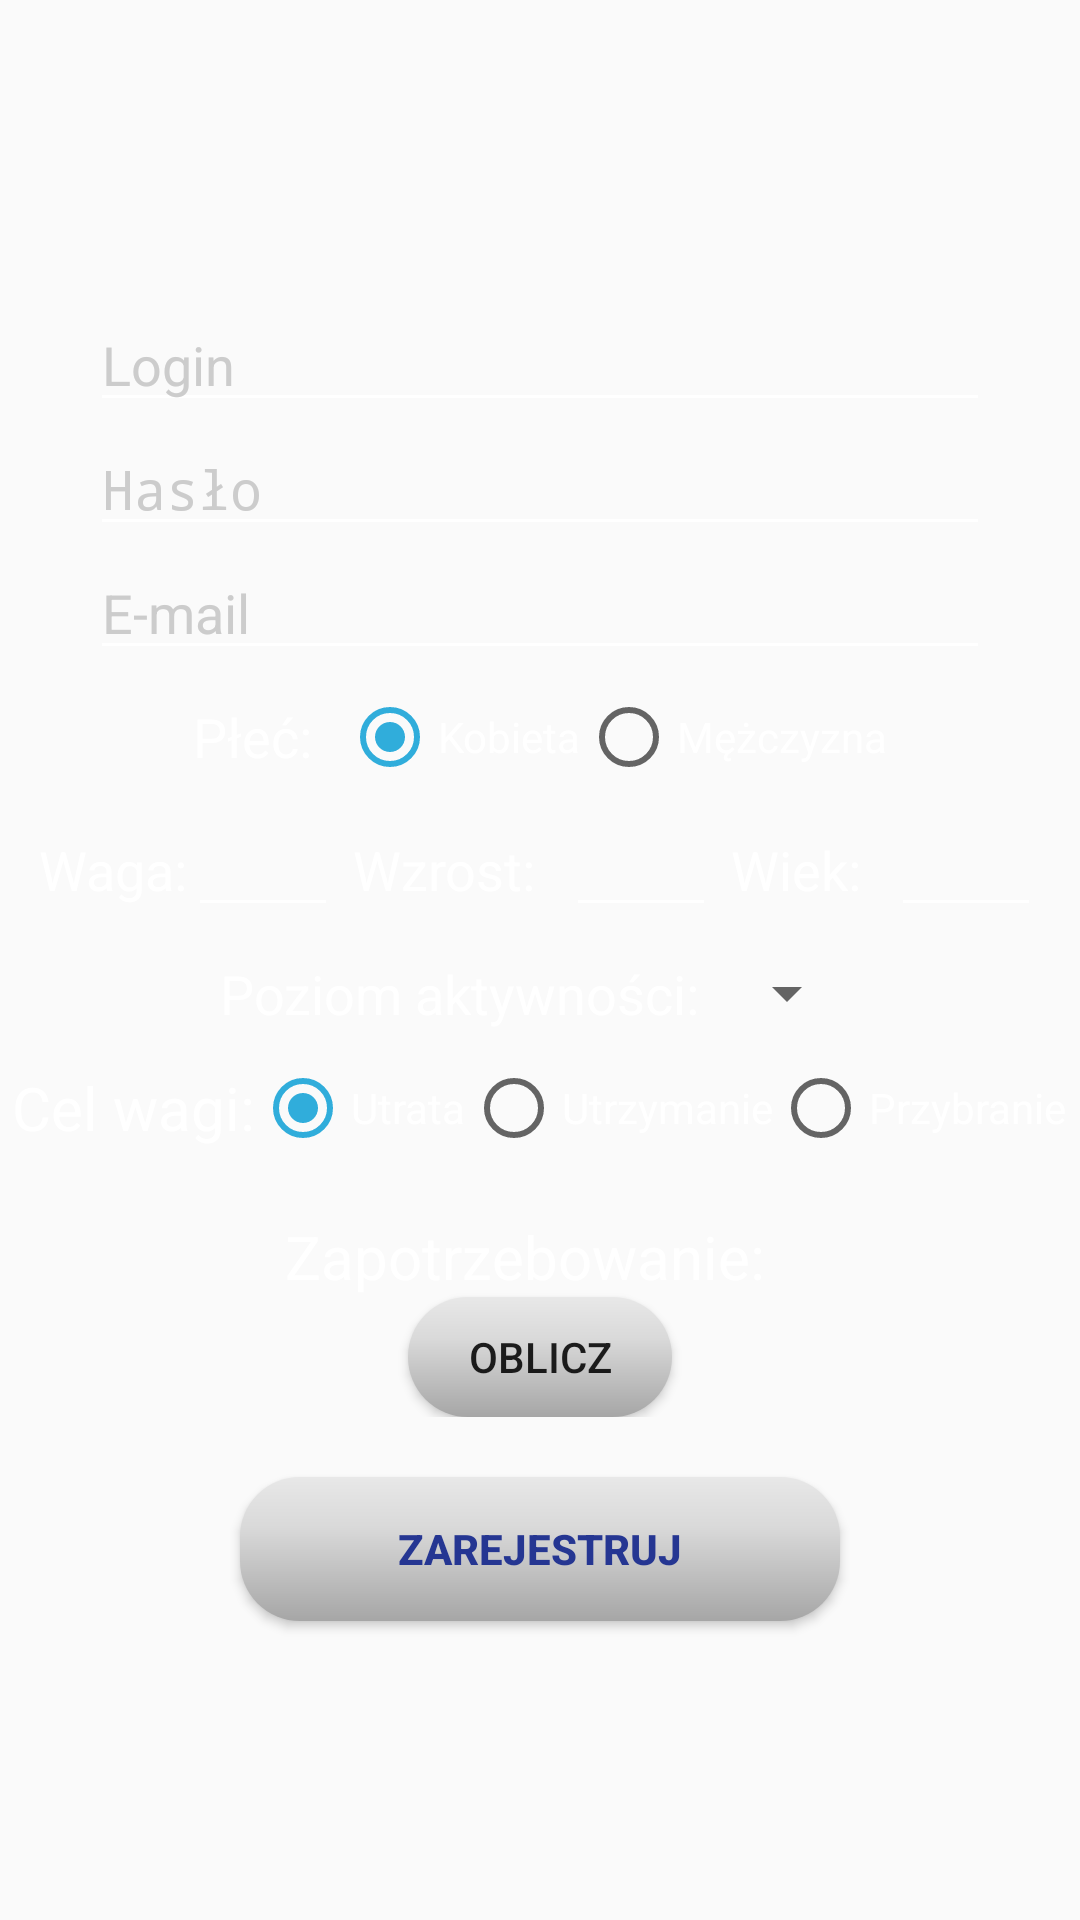

This screen was rendered from an Android layout file. Write that file and the resources it references.
<!-- AndroidManifest.xml: application theme AppTheme -->
<!-- res/layout/activity_register.xml -->
<?xml version="1.0" encoding="utf-8"?>
<LinearLayout xmlns:android="http://schemas.android.com/apk/res/android"
    xmlns:app="http://schemas.android.com/apk/res-auto"
    xmlns:tools="http://schemas.android.com/tools"
    android:layout_width="match_parent"
    android:layout_height="match_parent"
    android:background="@drawable/background"
    android:gravity="center_vertical"
    android:orientation="vertical"
    tools:context=".view.register.RegisterActivity">

    <EditText
        android:id="@+id/etLogin"
        android:layout_width="300dp"
        android:layout_height="wrap_content"
        android:layout_gravity="center"
        android:backgroundTint="@color/colorWhite"
        android:ems="10"
        android:hint="@string/login"
        android:inputType="textPersonName"
        android:textColor="@color/colorWhite"
        android:textColorHint="@color/colorShyWhite" />

    <EditText
        android:id="@+id/etPassword"
        android:layout_width="300dp"
        android:layout_height="wrap_content"
        android:layout_gravity="center"
        android:backgroundTint="@color/colorWhite"
        android:ems="10"
        android:hint="@string/password"
        android:inputType="textPassword"
        android:textColor="@color/colorWhite"
        android:textColorHint="@color/colorShyWhite" />

    <EditText
        android:id="@+id/etEmail"
        android:layout_width="300dp"
        android:layout_height="wrap_content"
        android:layout_gravity="center"
        android:backgroundTint="@color/colorWhite"
        android:ems="10"
        android:hint="@string/e_mail"
        android:inputType="textEmailAddress"
        android:textColor="@color/colorWhite"
        android:textColorHint="@color/colorShyWhite" />

    <LinearLayout
        android:layout_width="wrap_content"
        android:layout_height="wrap_content"
        android:layout_gravity="center"
        android:layout_marginTop="10dp"
        android:orientation="horizontal">

        <TextView
            android:layout_width="wrap_content"
            android:layout_height="wrap_content"
            android:layout_weight="1"
            android:text="@string/sex"
            android:textColor="@color/colorWhite"
            android:textSize="18sp" />

        <RadioGroup
            android:id="@+id/rgSex"
            android:layout_width="match_parent"
            android:layout_height="match_parent"
            android:layout_marginLeft="10dp"
            android:orientation="horizontal">

            <RadioButton
                android:id="@+id/rbWoman"
                android:layout_width="wrap_content"
                android:layout_height="wrap_content"
                android:layout_weight="1"
                android:checked="true"
                android:text="@string/woman"
                android:textColor="@color/colorWhite" />

            <RadioButton
                android:id="@+id/rbMan"
                android:layout_width="wrap_content"
                android:layout_height="wrap_content"
                android:layout_weight="1"
                android:text="@string/man"
                android:textColor="@color/colorWhite" />
        </RadioGroup>
    </LinearLayout>

    <LinearLayout
        android:layout_width="wrap_content"
        android:layout_height="wrap_content"
        android:layout_gravity="center"
        android:layout_marginTop="10dp"
        android:orientation="horizontal">

        <TextView
            android:layout_width="wrap_content"
            android:layout_height="wrap_content"
            android:layout_weight="1"
            android:text="@string/weight"
            android:textColor="@color/colorWhite"
            android:textSize="18sp" />

        <EditText
            android:id="@+id/etWeight"
            android:layout_width="50dp"
            android:layout_height="wrap_content"
            android:layout_weight="1"
            android:backgroundTint="@color/colorWhite"
            android:ems="10"
            android:gravity="center"
            android:inputType="numberDecimal"
            android:textColor="@color/colorWhite" />

        <TextView
            android:layout_width="wrap_content"
            android:layout_height="wrap_content"
            android:layout_weight="1"
            android:text="@string/height"
            android:textColor="@color/colorWhite"
            android:textSize="18sp"
            android:layout_marginLeft="5dp"/>

        <EditText
            android:id="@+id/etHeight"
            android:layout_width="50dp"
            android:layout_height="wrap_content"
            android:layout_marginLeft="10dp"
            android:layout_weight="1"
            android:backgroundTint="@color/colorWhite"
            android:ems="10"
            android:inputType="number"
            android:textColor="@color/colorWhite"
            android:gravity="center"/>

        <TextView
            android:layout_width="wrap_content"
            android:layout_height="wrap_content"
            android:layout_weight="1"
            android:text="@string/age"
            android:textColor="@color/colorWhite"
            android:textSize="18sp"
            android:layout_marginLeft="5dp"/>

        <EditText
            android:id="@+id/etAge"
            android:layout_width="50dp"
            android:layout_height="wrap_content"
            android:layout_marginLeft="10dp"
            android:layout_weight="1"
            android:backgroundTint="@color/colorWhite"
            android:ems="10"
            android:inputType="number"
            android:textColor="@color/colorWhite"
            android:gravity="center"/>
    </LinearLayout>

    <LinearLayout
        android:layout_width="wrap_content"
        android:layout_height="wrap_content"
        android:layout_gravity="center"
        android:layout_marginTop="10dp"
        android:orientation="horizontal">

        <TextView
            android:layout_width="wrap_content"
            android:layout_height="wrap_content"
            android:layout_weight="1"
            android:text="@string/activityLevel"
            android:textColor="@color/colorWhite"
            android:textSize="18sp" />

        <Spinner
            android:id="@+id/spinnerActivityLevel"
            android:layout_width="wrap_content"
            android:layout_height="wrap_content"
            android:layout_marginLeft="5dp" />

    </LinearLayout>

    <LinearLayout
        android:layout_width="wrap_content"
        android:layout_height="wrap_content"
        android:layout_gravity="center"
        android:layout_marginTop="10dp"
        android:orientation="horizontal">

        <TextView
            android:layout_width="wrap_content"
            android:layout_height="wrap_content"
            android:layout_gravity="center"
            android:layout_weight="1"
            android:text="@string/goal"
            android:textColor="@color/colorWhite"
            android:textSize="20sp" />

        <RadioGroup
            android:id="@+id/rgGoal"
            android:layout_width="wrap_content"
            android:layout_height="wrap_content"
            android:layout_weight="1"
            android:orientation="horizontal">

            <RadioButton
                android:id="@+id/rbLoss"
                android:layout_width="wrap_content"
                android:layout_height="wrap_content"
                android:layout_weight="1"
                android:checked="true"
                android:text="@string/lose"
                android:textColor="@color/colorWhite" />

            <RadioButton
                android:id="@+id/rbKeep"
                android:layout_width="wrap_content"
                android:layout_height="wrap_content"
                android:layout_weight="1"
                android:text="@string/keep"
                android:textColor="@color/colorWhite" />

            <RadioButton
                android:id="@+id/rbGain"
                android:layout_width="wrap_content"
                android:layout_height="wrap_content"
                android:layout_weight="1"
                android:text="@string/gain"
                android:textColor="@color/colorWhite" />

        </RadioGroup>

    </LinearLayout>

    <LinearLayout
        android:layout_width="wrap_content"
        android:layout_height="wrap_content"
        android:layout_gravity="center"
        android:layout_marginTop="20dp"
        android:gravity="center"
        android:orientation="vertical">

        <LinearLayout
            android:layout_width="wrap_content"
            android:layout_height="wrap_content"
            android:layout_weight="1"
            android:orientation="horizontal">

            <TextView
                android:layout_width="wrap_content"
                android:layout_height="wrap_content"
                android:text="@string/caloricDemand"
                android:textColor="@color/colorWhite"
                android:textSize="20sp" />

            <TextView
                android:id="@+id/tvCalories"
                android:layout_width="wrap_content"
                android:layout_height="wrap_content"
                android:layout_marginLeft="10dp"
                android:layout_weight="1"
                android:textColor="@android:color/holo_green_light"
                android:textSize="20sp" />

        </LinearLayout>

        <Button
            android:id="@+id/bCalculate"
            android:layout_width="wrap_content"
            android:layout_height="40dp"
            android:layout_weight="1"
            android:background="@drawable/button_welcome"
            android:text="@string/count" />

    </LinearLayout>

    <Button
        android:id="@+id/bRegister"
        android:layout_width="200dp"
        android:layout_height="wrap_content"
        android:layout_gravity="center"
        android:layout_marginTop="20dp"
        android:background="@drawable/button_welcome"
        android:text="@string/register"
        android:textColor="@color/colorBlue"
        android:textStyle="bold" />

</LinearLayout>
<!-- resources referenced by this layout -->
<resources>
  <color name="colorBlue">#253692</color>
  <color name="colorShyWhite">#cccccc</color>
  <color name="colorWhite">#ffffff</color>
  <!-- drawable button_welcome (drawable) -->
  <?xml version="1.0" encoding="utf-8"?>
  <shape xmlns:android="http://schemas.android.com/apk/res/android" android:shape="rectangle" >
      <corners
          android:radius="20dp"
          />
      <gradient
          android:angle="270"
          android:centerX="35%"
          android:centerColor="@color/colorWhite4"
          android:startColor="@color/colorWhite5"
          android:endColor="@color/colorWhite6"
          android:type="linear"
          />
  </shape>
  <string name="activityLevel">Poziom aktywności:</string>
  <string name="age">Wiek:</string>
  <string name="caloricDemand">Zapotrzebowanie:</string>
  <string name="count">Oblicz</string>
  <string name="e_mail">E-mail</string>
  <string name="gain">Przybranie</string>
  <string name="goal">Cel wagi:</string>
  <string name="height">Wzrost:</string>
  <string name="keep">Utrzymanie</string>
  <string name="login">Login</string>
  <string name="lose">Utrata</string>
  <string name="man">Mężczyzna</string>
  <string name="password">Hasło</string>
  <string name="register">Zarejestruj</string>
  <string name="sex">Płeć:</string>
  <string name="weight">Waga:</string>
  <string name="woman">Kobieta</string>
  <style name="AppTheme" parent="Theme.AppCompat.Light.DarkActionBar">
          
          <item name="colorPrimary">@color/colorPrimary</item>
          <item name="colorPrimaryDark">@color/colorPrimaryDark</item>
          <item name="colorAccent">@color/colorAccent</item>
      </style>
  <color name="colorWhite4">#D9D9D9</color>
  <color name="colorWhite5">#E8E8E8</color>
  <color name="colorWhite6">#A6A6A6</color>
  <color name="colorPrimary">#3F51B5</color>
  <color name="colorPrimaryDark">#303f9f</color>
  <color name="colorAccent">#30addb</color>
</resources>
